6-way image classification set "USCS-Dataset" from GitHub (Rujiyuan/USCS-Dataset); label vocabulary: attack, defense, defensive, encirclement, maneuver, offensive.

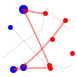
Label: offensive

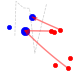
Label: attack

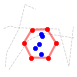
Label: encirclement

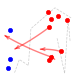
Label: maneuver

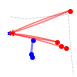
Label: defense

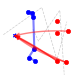
Label: defensive
